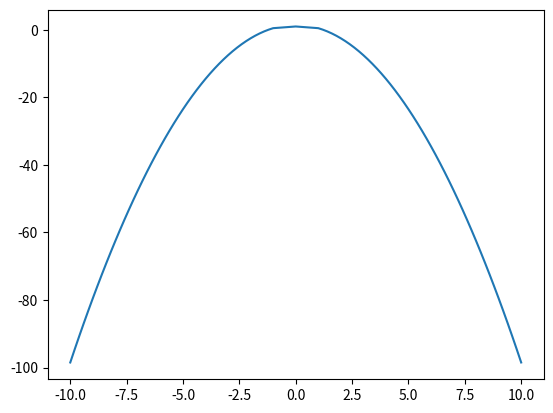

Generate this figure with matplotlib:
import numpy as np
import matplotlib.pyplot as plt

class RLReward:
    def __init__(self,activeFunc:int = 0, maxSpeed = 10, laneWidth = 5):
        #List of the reward functions
        self.rewardFuncs = [self.reward0, self.reward1]
        
        self.setActiveReward(activeFunc)
        self._maxSpeed = maxSpeed
        self._laneWidth = laneWidth
        
        
        
    #Check range of the requested active function.
    def setActiveReward(self, activeFunc:int):
        if activeFunc < 0:
            self._activeFunc = 0
        elif  activeFunc >= len(self.rewardFuncs):
            self._activeFunc = len(self.rewardFuncs)-1
        else:
            self._activeFunc = activeFunc
    
    def calcReward(self, vehicleState:dict):
        
        reward = self.rewardFuncs[self._activeFunc](vehicleState)
        
        return reward
    
    def reward0(self,vehicleState: dict):
        #Unpack vehicle state
        speed = vehicleState['speed']
        posError = np.linalg.norm(vehicleState['path_error'])
        collision = 0 #Placeholder for now
        
        #Pos Error Params
        #The two piecewise elements connect at x=lanewidth
        linExpoPt = 0.5 #Y value where the two piecewise elements connect.
        yInt = 1 #Y intercept for the linear portion
        exp = 2 #Expoential value for exponential portion
        
        #Move Incentive
        if speed <= 0:
            move = -10
        else:
            move = speed/self._maxSpeed #Normalize on max speed to keep scaling in check
        
        #Obstacle Avoidance Incentive
        if collision == 1:
            obstacle = -10
        else:
            obstacle = 0
        
        #Path Following
        if abs(posError) < self._laneWidth:
            m = (linExpoPt-yInt)/self._laneWidth
            path = m*abs(posError)+yInt
        else:
            path = -1*((abs(posError)**exp) + (linExpoPt-(self._laneWidth**exp)))+linExpoPt*2
            #path = -1*(exp**(abs(posError))+linExpoPt-(exp**self._laneWidth))+linExpoPt*2
        #TODO - Consider saturating path part of the reward here
        
        return move + obstacle + path
    
    def reward1(self,vehicleState):
        return -50
    
    #reward2, reward3, etc.
    
    

#Testing/Experimenting section
if __name__ == "__main__":
    rewardFunc = RLReward(0)
    #print(rewardFunc.calcReward(5))
    rewardFunc._activeFunc = 1
    #print(rewardFunc.calcReward(5))
    
    laneWidth = 1
    #Pos Error Params
    linExpoPt = 0.5
    yInt = 1
    exp = 2   
    
    x = np.linspace(-10,10,101)
    y = []
    
    for posError in x:
        path = 0
        if abs(posError) < laneWidth:
            m = (linExpoPt-yInt)/laneWidth
            path = m*abs(posError)+yInt
        else:
            path = -1*((abs(posError)**exp) + (linExpoPt-(laneWidth**exp)))+linExpoPt*2
            #path = -1*(exp**(abs(posError))+linExpoPt-(exp**laneWidth))+linExpoPt*2
        y.append(path)
    
    plt.plot(x,y)
    plt.show()
    
